Image classification data set "Hand-Gesture-Recognizer" (Rahul2k/Hand-Gesture-Recognizer on GitHub). Class labels (4): fist, one finger, perfect sign, two fingers.

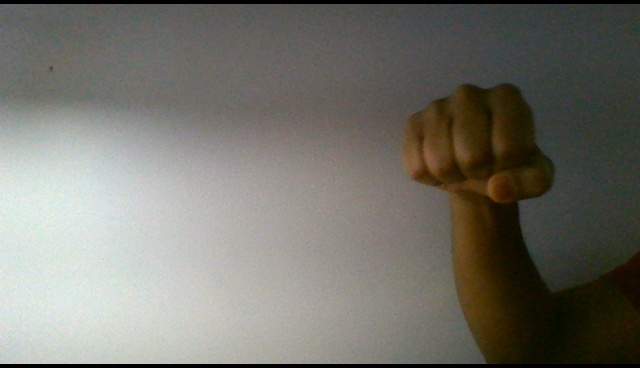
Label: fist

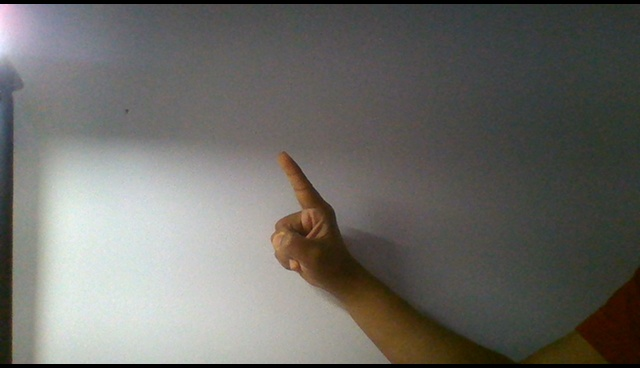
Label: one finger

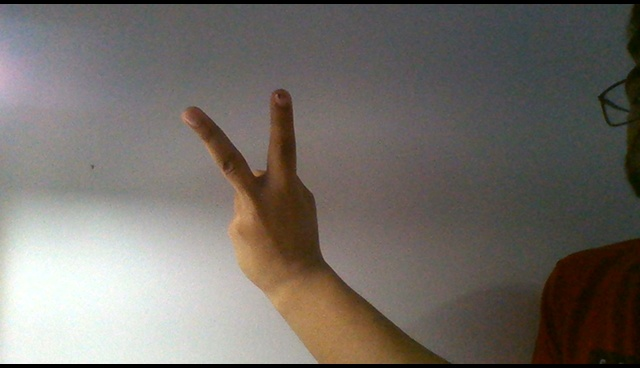
Label: two fingers

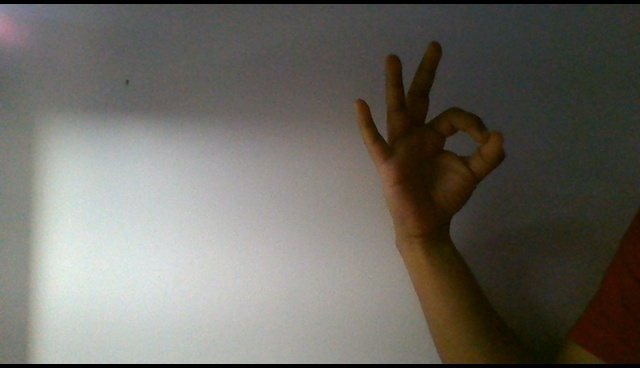
Label: perfect sign

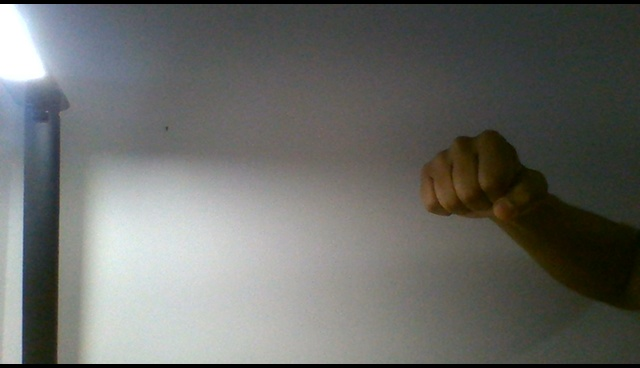
Label: fist

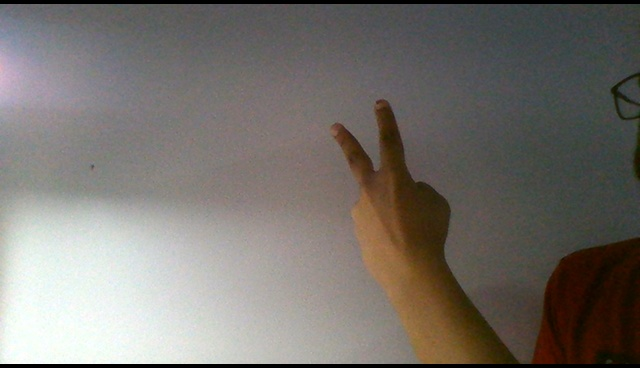
Label: two fingers
